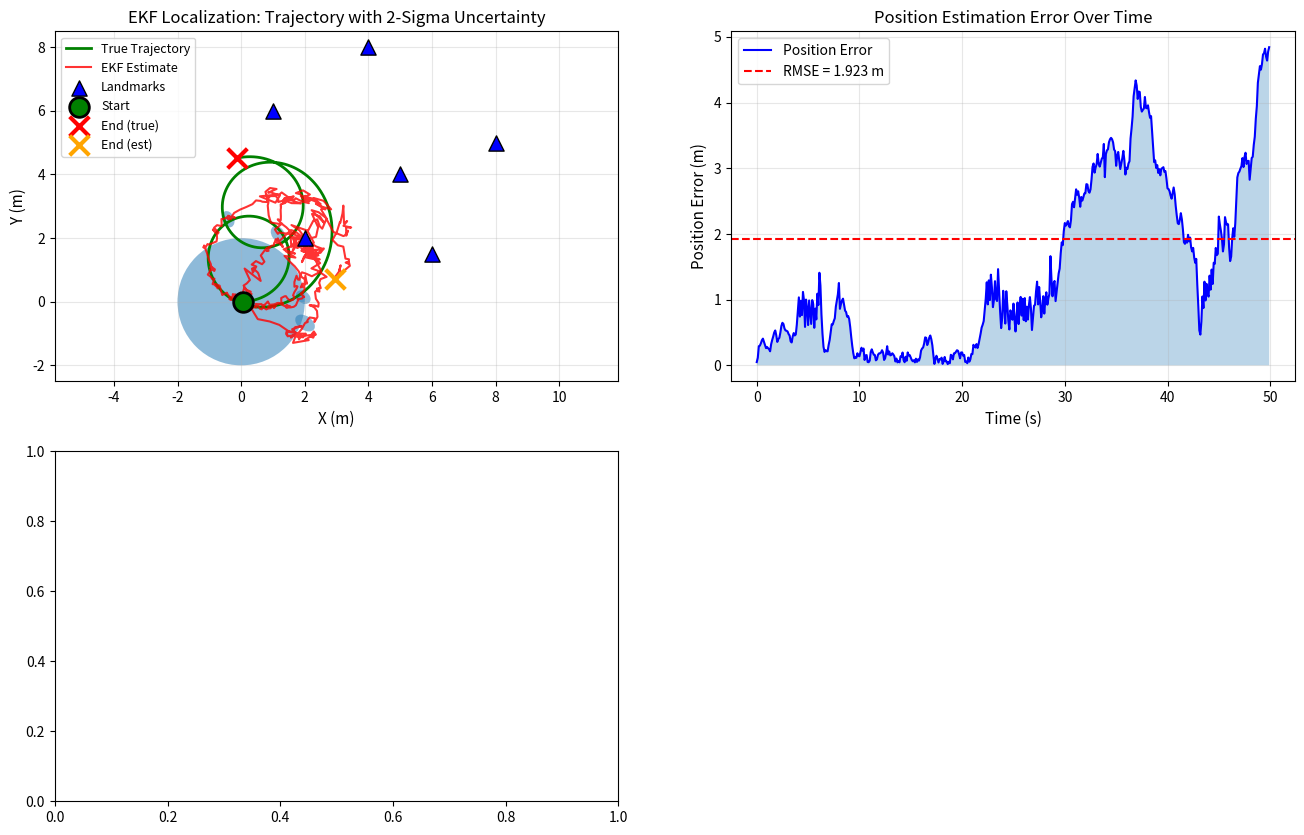

Source code (Python): (Note: this script raises an exception after producing the figure.)
"""
Lab 4.2: EKF Localization - Complete Solution

This file contains the complete implementation of an Extended Kalman Filter
for 2D robot localization with range-bearing landmark observations.

Author: Robotics Lab Generator
"""

import numpy as np
import matplotlib.pyplot as plt
from typing import Tuple, Optional
import math


class EKFLocalization:
    """
    Extended Kalman Filter for 2D robot localization.

    This EKF implements:
    - Unicycle motion model for differential drive / Ackermann robots
    - Range-bearing observation model for landmark detection
    - Data association using Mahalanobis distance gating

    State: x = [x, y, theta]^T
    - x, y: Robot position in world frame (meters)
    - theta: Robot heading (radians)
    """

    def __init__(self, process_noise_std: Tuple[float, float, float] = (0.1, 0.1, 0.05),
                 measurement_noise_std: Tuple[float, float] = (0.3, 0.1)):
        """
        Initialize EKF localization with noise parameters.

        Args:
            process_noise_std: Std dev of [x, y, theta] process noise
                              Higher values = more trust in measurements
            measurement_noise_std: Std dev of [range, bearing] measurement noise
                                  Lower values = more trust in sensors
        """
        # Process noise covariance: models uncertainty in motion
        # - Translation noise: affects x, y
        # - Rotation noise: affects theta
        self.Q = np.diag([process_noise_std[0]**2,
                         process_noise_std[1]**2,
                         process_noise_std[2]**2])

        # Measurement noise covariance: models sensor uncertainty
        # - Range noise: std dev of range measurements
        # - Bearing noise: std dev of bearing measurements
        self.R = np.diag([measurement_noise_std[0]**2,
                         measurement_noise_std[1]**2])

        print(f"[INFO] EKF Localization initialized")
        print(f"       Process noise diag: {np.diag(self.Q)}")
        print(f"       Measurement noise diag: {np.diag(self.R)}")

    def motion_model(self, state: np.ndarray, control: np.ndarray,
                     dt: float) -> np.ndarray:
        """
        Unicycle motion model.

        Implements the exact solution for unicycle dynamics:
            dx/dt = v * cos(theta)
            dy/dt = v * sin(theta)
            dtheta/dt = omega

        Args:
            state: Current state [x, y, theta]
            control: Control input [v, omega]
            dt: Time step (seconds)

        Returns:
            New state after applying controls
        """
        x, y, theta = state
        v, omega = control

        # Handle small omega using limit or direct integration
        if abs(omega) < 1e-6:
            # Small omega approximation
            x_new = x + v * np.cos(theta) * dt
            y_new = y + v * np.sin(theta) * dt
            theta_new = theta + omega * dt
        else:
            # Exact solution using rotation radius
            R = v / omega  # Turning radius

            # Compute using trigonometric identities
            # This avoids accumulated errors from Euler integration
            x_new = x + R * (np.sin(theta + omega * dt) - np.sin(theta))
            y_new = y - R * (np.cos(theta + omega * dt) - np.cos(theta))
            theta_new = theta + omega * dt

        # Normalize angle to [-pi, pi]
        theta_new = np.arctan2(np.sin(theta_new), np.cos(theta_new))

        return np.array([x_new, y_new, theta_new])

    def compute_motion_jacobian(self, state: np.ndarray, control: np.ndarray,
                                dt: float) -> np.ndarray:
        """
        Compute Jacobian of motion model w.r.t. state.

        For the unicycle model, this is the 3x3 matrix:
            F = d(f(x,u))/dx evaluated at current state

        Partial derivatives:
            d(x_new)/dx = 1
            d(x_new)/dy = 0
            d(x_new)/dtheta = -v * sin(theta) * dt

            d(y_new)/dx = 0
            d(y_new)/dy = 1
            d(y_new)/dtheta = v * cos(theta) * dt

            d(theta_new)/dx = 0
            d(theta_new)/dy = 0
            d(theta_new)/dtheta = 1

        Args:
            state: Current state [x, y, theta]
            control: Control input [v, omega]
            dt: Time step

        Returns:
            3x3 Jacobian matrix F
        """
        x, y, theta = state
        v, omega = control

        # Initialize Jacobian
        F = np.eye(3)

        # Off-diagonal elements
        F[0, 2] = -v * np.sin(theta) * dt
        F[1, 2] = v * np.cos(theta) * dt

        return F

    def predict(self, x_prev: np.ndarray, P_prev: np.ndarray,
                control: np.ndarray, dt: float) -> Tuple[np.ndarray, np.ndarray]:
        """
        EKF predict step.

        Projects state and covariance forward using the motion model.

        Args:
            x_prev: Previous state estimate [x, y, theta]
            P_prev: Previous state covariance (3x3)
            control: Control input [v, omega]
            dt: Time step

        Returns:
            Predicted state and covariance
        """
        # Predict state using nonlinear motion model
        x_pred = self.motion_model(x_prev, control, dt)

        # Linearize around current estimate
        F = self.compute_motion_jacobian(x_prev, control, dt)

        # Propagate uncertainty using Jacobian
        P_pred = F @ P_prev @ F.T + self.Q

        return x_pred, P_pred

    def observation_model(self, state: np.ndarray, landmark: np.ndarray) -> np.ndarray:
        """
        Convert landmark position to range-bearing measurement.

        Args:
            state: Robot state [x, y, theta]
            landmark: Landmark position [lx, ly]

        Returns:
            Expected measurement [range, bearing]
        """
        x, y, theta = state
        lx, ly = landmark

        # Vector from robot to landmark
        dx = lx - x
        dy = ly - y

        # Range (distance)
        range_val = np.sqrt(dx**2 + dy**2)

        # Bearing angle relative to world frame
        bearing_world = np.arctan2(dy, dx)

        # Bearing relative to robot heading
        bearing_val = bearing_world - theta

        # Normalize to [-pi, pi]
        bearing_val = np.arctan2(np.sin(bearing_val), np.cos(bearing_val))

        return np.array([range_val, bearing_val])

    def compute_observation_jacobian(self, state: np.ndarray,
                                     landmark: np.ndarray) -> np.ndarray:
        """
        Compute Jacobian of observation model w.r.t. state.

        For range-bearing measurement z = h(x):
            z[0] = range = sqrt((lx-x)^2 + (ly-y)^2)
            z[1] = bearing = atan2(ly-y, lx-x) - theta

        Partial derivatives (chain rule):
            d(range)/dx = -(lx-x)/range = -dx/range
            d(range)/dy = -(ly-y)/range = -dy/range
            d(range)/dtheta = 0

            d(bearing)/dx = -(ly-y)/range^2 = -dy/range^2
            d(bearing)/dy = (lx-x)/range^2 = dx/range^2
            d(bearing)/dtheta = -1

        Args:
            state: Robot state [x, y, theta]
            landmark: Landmark position [lx, ly]

        Returns:
            2x3 Jacobian matrix H
        """
        x, y, theta = state
        lx, ly = landmark

        dx = lx - x
        dy = ly - y
        range_sq = dx**2 + dy**2
        range_val = np.sqrt(range_sq)

        # Avoid division by zero
        if range_val < 1e-10:
            return np.zeros((2, 3))

        # Build Jacobian row by row
        H = np.zeros((2, 3))

        # Row 0: derivatives of range
        H[0, 0] = -dx / range_val  # d(range)/dx
        H[0, 1] = -dy / range_val  # d(range)/dy
        H[0, 2] = 0.0              # d(range)/dtheta

        # Row 1: derivatives of bearing
        H[1, 0] = -dy / range_sq   # d(bearing)/dx
        H[1, 1] = dx / range_sq    # d(bearing)/dy
        H[1, 2] = -1.0             # d(bearing)/dtheta

        return H

    def update(self, x_pred: np.ndarray, P_pred: np.ndarray,
               z: np.ndarray, landmark: np.ndarray) -> Tuple[np.ndarray, np.ndarray]:
        """
        EKF update step with range-bearing measurement.

        Performs Bayesian update combining prediction with observation.

        Args:
            x_pred: Predicted state from predict step
            P_pred: Predicted covariance from predict step
            z: Measured [range, bearing]
            landmark: Known landmark position [lx, ly]

        Returns:
            Updated state and covariance
        """
        # Expected measurement
        z_pred = self.observation_model(x_pred, landmark)

        # Innovation (measurement residual)
        y = z - z_pred
        y[1] = np.arctan2(np.sin(y[1]), np.cos(y[1]))  # Normalize bearing

        # Observation Jacobian
        H = self.compute_observation_jacobian(x_pred, landmark)

        # Innovation covariance
        S = H @ P_pred @ H.T + self.R

        # Kalman gain (using solve for numerical stability)
        K = P_pred @ H.T @ np.linalg.inv(S)

        # Update state
        x_hat = x_pred + K @ y

        # Update covariance (Joseph form for numerical stability)
        I_KH = np.eye(3) - K @ H
        P_hat = I_KH @ P_pred @ I_KH.T + K @ self.R @ K.T

        return x_hat, P_hat

    def data_association(self, x_pred: np.ndarray, P_pred: np.ndarray,
                         measurements: list, landmarks: np.ndarray,
                         gate_size: float = 5.0) -> list:
        """
        Associate measurements with landmarks using Mahalanobis distance.

        Uses nearest-neighbor with Mahalanobis distance gating to prevent
        incorrect associations.

        Args:
            x_pred: Predicted robot state
            P_pred: Predicted robot covariance
            measurements: List of [range, bearing] measurements
            landmarks: Array of known landmark positions (N x 2)
            gate_size: Maximum Mahalanobis distance threshold

        Returns:
            List of (measurement_idx, landmark_idx) tuples
        """
        associations = []
        used_landmarks = set()

        for m_idx, z in enumerate(measurements):
            best_landmark = None
            best_mahal = float('inf')

            for l_idx, landmark in enumerate(landmarks):
                if l_idx in used_landmarks:
                    continue

                # Expected measurement for this landmark
                z_pred = self.observation_model(x_pred, landmark)

                # Innovation
                y = z - z_pred
                y[1] = np.arctan2(np.sin(y[1]), np.cos(y[1]))

                # Jacobian and innovation covariance
                H = self.compute_observation_jacobian(x_pred, landmark)
                S = H @ P_pred @ H.T + self.R

                # Mahalanobis distance
                mahal = y.T @ np.linalg.inv(S) @ y

                if mahal < best_mahal and mahal < gate_size**2:
                    best_mahal = mahal
                    best_landmark = l_idx

            if best_landmark is not None:
                associations.append((m_idx, best_landmark))
                used_landmarks.add(best_landmark)

        return associations


def generate_synthetic_data(n_steps: int = 500,
                            dt: float = 0.1) -> Tuple[np.ndarray, list, np.ndarray]:
    """
    Generate synthetic robot motion and landmark observations.

    Creates a realistic scenario with:
    - Circular trajectory with varying angular velocity
    - Gaussian measurement noise on range and bearing
    - Multiple visible landmarks

    Args:
        n_steps: Number of time steps to simulate
        dt: Time step duration

    Returns:
        true_states: Ground truth robot states
        measurements: Observations at each step
        landmarks: Known landmark positions
    """
    np.random.seed(42)

    # Define landmarks in a realistic pattern
    landmarks = np.array([
        [2.0, 2.0],
        [6.0, 1.5],
        [8.0, 5.0],
        [4.0, 8.0],
        [1.0, 6.0],
        [5.0, 4.0],  # Central landmark
    ])

    # Robot parameters
    v_base = 0.5  # Base linear velocity

    # Generate true trajectory (lissajous-like pattern)
    true_states = []
    state = np.array([0.0, 0.0, 0.0])  # [x, y, theta]

    for i in range(n_steps):
        # Vary velocity and omega for interesting path
        omega = 0.3 + 0.1 * np.sin(i * 0.02)
        control = np.array([v_base, omega])

        # Apply exact motion model
        x, y, theta = state
        if abs(omega) < 1e-6:
            state[0] = x + v_base * np.cos(theta) * dt
            state[1] = y + v_base * np.sin(theta) * dt
            state[2] = theta + omega * dt
        else:
            R = v_base / omega
            state[0] = x + R * (np.sin(theta + omega * dt) - np.sin(theta))
            state[1] = y - R * (np.cos(theta + omega * dt) - np.cos(theta))
            state[2] = theta + omega * dt

        # Normalize theta
        state[2] = np.arctan2(np.sin(state[2]), np.cos(state[2]))

        true_states.append(state.copy())

    true_states = np.array(true_states)

    # Generate noisy measurements
    measurements = []
    range_noise_std = 0.3
    bearing_noise_std = 0.1

    for state in true_states:
        step_measurements = []
        for landmark in landmarks:
            dx = landmark[0] - state[0]
            dy = landmark[1] - state[1]
            range_val = np.sqrt(dx**2 + dy**2)
            bearing_val = np.arctan2(dy, dx) - state[2]

            # Add Gaussian noise
            range_val += np.random.normal(0, range_noise_std)
            bearing_val += np.random.normal(0, bearing_noise_std)
            bearing_val = np.arctan2(np.sin(bearing_val), np.cos(bearing_val))

            # Only observe landmarks within range
            if range_val < 12.0:
                step_measurements.append(np.array([range_val, bearing_val]))

        measurements.append(step_measurements)

    return true_states, measurements, landmarks


def run_ekf_demo():
    """
    Demonstrate EKF localization with synthetic data.

    This function:
    1. Generates synthetic robot motion and landmark observations
    2. Runs the EKF localization algorithm
    3. Computes performance metrics
    4. Visualizes results
    """
    print("=" * 60)
    print("EXTENDED KALMAN FILTER LOCALIZATION")
    print("=" * 60)

    # Generate synthetic data
    true_states, measurements, landmarks = generate_synthetic_data(n_steps=500)

    print(f"\n[DATA] Generated trajectory with {len(true_states)} steps")
    print(f"       {len(landmarks)} landmarks in environment")
    print(f"       Average measurements per step: {np.mean([len(m) for m in measurements]):.1f}")

    # Initialize EKF
    ekf = EKFLocalization(
        process_noise_std=(0.1, 0.1, 0.05),
        measurement_noise_std=(0.3, 0.1)
    )

    # Initialize state estimate at origin with moderate uncertainty
    x = np.array([0.0, 0.0, 0.0])
    P = np.diag([1.0, 1.0, 0.5])

    print(f"\n[INIT] Starting EKF with state: {x}")
    print(f"       Initial covariance diag: {np.diag(P)}")

    # Storage for analysis
    estimates = [x.copy()]
    covariances = [P.copy()]

    # Process each time step
    print(f"\n[RUN] Processing trajectory...")

    for i in range(len(true_states)):
        # Control input for this step
        v = 0.5
        omega = 0.3 + 0.1 * np.sin(i * 0.02)
        control = np.array([v, omega])

        # EKF Predict
        x, P = ekf.predict(x, P, control, dt=0.1)

        # EKF Update with visible landmarks
        if measurements[i]:
            # Associate measurements with landmarks
            associations = ekf.data_association(x, P, measurements[i], landmarks)

            for m_idx, l_idx in associations:
                z = measurements[i][m_idx]
                landmark = landmarks[l_idx]
                x, P = ekf.update(x, P, z, landmark)

        estimates.append(x.copy())
        covariances.append(P.copy())

    estimates = np.array(estimates)
    covariances = np.array(covariances)

    print(f"       Complete! Processed {len(true_states)} steps")

    # ============================================================
    # Compute Performance Metrics
    # ============================================================
    position_errors = np.sqrt((estimates[:-1, 0] - true_states[:, 0])**2 +
                              (estimates[:-1, 1] - true_states[:, 1])**2)
    heading_errors = np.abs(estimates[:-1, 2] - true_states[:, 2])

    # Normalize heading errors
    heading_errors = np.minimum(heading_errors, 2*np.pi - heading_errors)

    rmse_position = np.sqrt(np.mean(position_errors**2))
    rmse_heading = np.sqrt(np.mean(heading_errors**2))
    max_position_error = np.max(position_errors)

    # Uncertainty metrics
    avg_position_std = np.mean([np.sqrt(cov[0,0] + cov[1,1]) for cov in covariances])

    print("\n" + "=" * 60)
    print("RESULTS")
    print("=" * 60)
    print(f"\nState Estimation:")
    print(f"  Final position: ({estimates[-1, 0]:.3f}, {estimates[-1, 1]:.3f}) m")
    print(f"  Final heading:  {estimates[-1, 2]:.3f} rad ({np.degrees(estimates[-1, 2]):.1f} deg)")
    print(f"\nTrue final state: ({true_states[-1, 0]:.3f}, {true_states[-1, 1]:.3f}) m")
    print(f"                  {true_states[-1, 2]:.3f} rad ({np.degrees(true_states[-1, 2]):.1f} deg)")

    print(f"\nAccuracy Metrics:")
    print(f"  Position RMSE: {rmse_position:.3f} m")
    print(f"  Heading RMSE:  {rmse_heading:.3f} rad ({np.degrees(rmse_heading):.1f} deg)")
    print(f"  Max position error: {max_position_error:.3f} m")
    print(f"\nUncertainty:")
    print(f"  Avg position std: {avg_position_std:.3f} m")
    print(f"  Final heading std: {np.sqrt(covariances[-1, 2, 2]):.3f} rad")

    # ============================================================
    # Visualization
    # ============================================================
    fig = plt.figure(figsize=(16, 10))

    # Plot 1: Trajectory comparison
    ax1 = fig.add_subplot(2, 2, 1)
    ax1.plot(true_states[:, 0], true_states[:, 1], 'g-', linewidth=2, label='True Trajectory')
    ax1.plot(estimates[:, 0], estimates[:, 1], 'r-', linewidth=1.5, alpha=0.8, label='EKF Estimate')
    ax1.scatter(landmarks[:, 0], landmarks[:, 1], c='blue', s=120, marker='^',
                edgecolors='black', linewidth=1, label='Landmarks', zorder=5)
    ax1.scatter(true_states[0, 0], true_states[0, 1], c='green', s=200, marker='o',
                edgecolors='black', linewidth=2, label='Start', zorder=5)
    ax1.scatter(true_states[-1, 0], true_states[-1, 1], c='red', s=200, marker='x',
                linewidth=3, label='End (true)', zorder=5)
    ax1.scatter(estimates[-1, 0], estimates[-1, 1], c='orange', s=200, marker='x',
                linewidth=3, label='End (est)', zorder=5)

    # Draw some uncertainty ellipses
    for i in [0, 100, 200, 300, 400]:
        cov = covariances[i]
        ellipse = plot_uncertainty_ellipse(estimates[i, 0], estimates[i, 1], cov[:2, :2],
                                           ax=ax1, n_std=2.0, alpha=0.3)
        ax1.add_patch(ellipse)

    ax1.set_xlabel('X (m)', fontsize=11)
    ax1.set_ylabel('Y (m)', fontsize=11)
    ax1.set_title('EKF Localization: Trajectory with 2-Sigma Uncertainty', fontsize=12)
    ax1.legend(loc='upper left', fontsize=9)
    ax1.grid(True, alpha=0.3)
    ax1.axis('equal')

    # Plot 2: Position error over time
    ax2 = fig.add_subplot(2, 2, 2)
    time = np.arange(len(position_errors)) * 0.1
    ax2.plot(time, position_errors, 'b-', linewidth=1.5, label='Position Error')
    ax2.axhline(y=rmse_position, color='r', linestyle='--', label=f'RMSE = {rmse_position:.3f} m')
    ax2.fill_between(time, 0, position_errors, alpha=0.3)
    ax2.set_xlabel('Time (s)', fontsize=11)
    ax2.set_ylabel('Position Error (m)', fontsize=11)
    ax2.set_title('Position Estimation Error Over Time', fontsize=12)
    ax2.legend()
    ax2.grid(True, alpha=0.3)

    # Plot 3: Uncertainty evolution
    ax3 = fig.add_subplot(2, 2, 3)
    position_stds = [np.sqrt(cov[0,0]) for cov in covariances]
    position_std_y = [np.sqrt(cov[1,1]) for cov in covariances]
    heading_stds = [np.sqrt(cov[2,2]) for cov in covariances]

    ax3.plot(time, position_stds, 'r-', linewidth=1.5, label='X uncertainty (std)')
    ax3.plot(time, position_std_y, 'b-', linewidth=1.5, label='Y uncertainty (std)')
    ax3.plot(time, heading_stds, 'g-', linewidth=1.5, label='Theta uncertainty (rad)')
    ax3.set_xlabel('Time (s)', fontsize=11)
    ax3.set_ylabel('Uncertainty (std dev)', fontsize=11)
    ax3.set_title('Filter Uncertainty Evolution', fontsize=12)
    ax3.legend()
    ax3.grid(True, alpha=0.3)

    # Plot 4: Error distributions
    ax4 = fig.add_subplot(2, 2, 4)
    ax4.hist(position_errors, bins=30, density=True, alpha=0.7, color='blue', edgecolor='black')
    ax4.axvline(x=rmse_position, color='r', linestyle='--', linewidth=2, label=f'RMSE = {rmse_position:.3f} m')
    ax4.axvline(x=np.mean(position_errors), color='orange', linestyle='--', linewidth=2,
                label=f'Mean = {np.mean(position_errors):.3f} m')
    ax4.set_xlabel('Position Error (m)', fontsize=11)
    ax4.set_ylabel('Density', fontsize=11)
    ax4.set_title('Error Distribution', fontsize=12)
    ax4.legend()
    ax4.grid(True, alpha=0.3)

    plt.tight_layout()
    plt.savefig('ekf_localization_results.png', dpi=150, bbox_inches='tight')
    plt.show()


def plot_uncertainty_ellipse(x, y, cov, ax, n_std=2.0, **kwargs):
    """
    Plot 2D uncertainty ellipse from covariance matrix.

    Args:
        x, y: Center position
        cov: 2x2 covariance matrix
        ax: Matplotlib axis
        n_std: Number of standard deviations

    Returns:
        Ellipse patch
    """
    # Eigenvalue decomposition
    eigenvalues, eigenvectors = np.linalg.eigh(cov)

    # Sort by eigenvalue (largest first)
    order = eigenvalues.argsort()[::-1]
    eigenvalues = eigenvalues[order]
    eigenvectors = eigenvectors[:, order]

    # Compute angle of rotation
    angle = np.degrees(np.arctan2(*eigenvectors[:, 0][::-1]))

    # Compute ellipse width and height
    width, height = 2 * n_std * np.sqrt(eigenvalues)

    # Create ellipse patch
    from matplotlib.patches import Ellipse
    ellipse = Ellipse(xy=(x, y), width=width, height=height, angle=angle, **kwargs)
    ellipse.set_alpha(0.5)

    return ellipse


if __name__ == "__main__":
    print("\n" + "=" * 60)
    print("LAB 4.2: EXTENDED KALMAN FILTER LOCALIZATION")
    print("=" * 60 + "\n")

    run_ekf_demo()

    print("\n" + "=" * 60)
    print("Demo complete!")
    print("Results saved to: ekf_localization_results.png")
    print("=" * 60)
